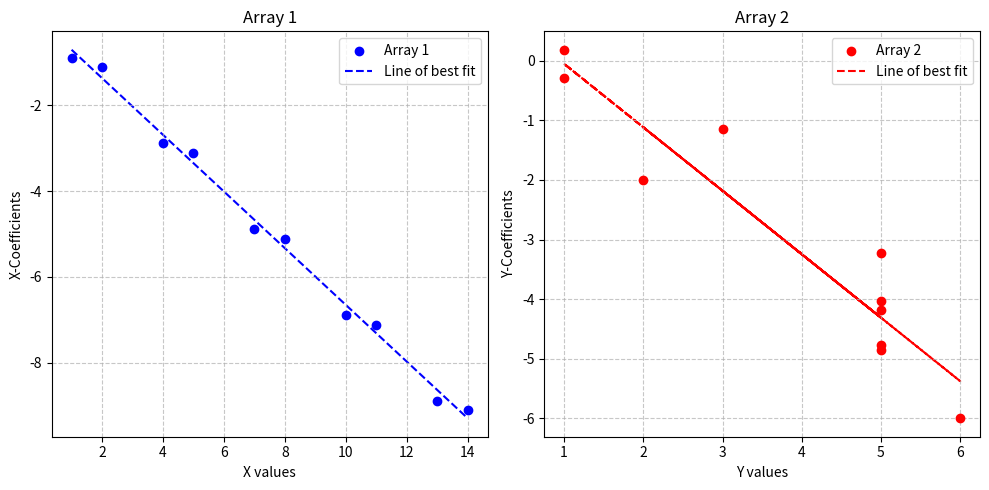

The script that saved this image:
import matplotlib.pyplot as plt
import numpy as np
from scipy.stats import linregress

def plot_two_arrays(array1, array2):
    if array1.shape != (2, 10) or array2.shape != (2, 10):
        raise ValueError("Arrays must have shape (2, 10)")

    fig, (ax1, ax2) = plt.subplots(1, 2, figsize=(10, 5))

    ax1.scatter(array1[0], array1[1], color='blue', label='Array 1', zorder=2)
    slope1, intercept1, _, _, _ = linregress(array1[0], array1[1])
    ax1.plot(array1[0], slope1 * array1[0] + intercept1, color='blue', linestyle='--', label='Line of best fit', zorder=1)
    ax1.set_title('Array 1')
    ax1.set_xlabel('X values')
    ax1.set_ylabel('X-Coefficients')
    ax1.legend()
    ax1.grid(True, linestyle='--', alpha=0.7)

    ax2.scatter(array2[0], array2[1], color='red', label='Array 2', zorder=2)
    slope2, intercept2, _, _, _ = linregress(array2[0], array2[1])
    ax2.plot(array2[0], slope2 * array2[0] + intercept2, color='red', linestyle='--', label='Line of best fit', zorder=1)
    ax2.set_title('Array 2')
    ax2.set_xlabel('Y values')
    ax2.set_ylabel('Y-Coefficients')
    ax2.legend()
    ax2.grid(True, linestyle='--', alpha=0.7)

    plt.tight_layout()
    plt.show()

# Example arrays
array1 = np.array([[1.0, 2.0, 4.0, 5.0, 7.0, 8.0, 10.0, 11.0, 13.0, 14.0],
                    [-0.888888888888889, -1.11111111111111, -2.88888888888889,
                    -3.11111111111111, -4.88888888888889, -5.11111111111111,
                    -6.88888888888889, -7.11111111111111, -8.88888888888889,
                    -9.11111111111111]])

array2 = np.array([[1.0, 5.0, 2.0, 6.0, 5.0, 5.0, 3.0, 5.0, 1.0, 5.0],
                    [0.185185185185185, -4.85185185185185, -2.00000000000000,
                    -6.00000000000000, -4.77777777777778, -3.22222222222222,
                    -1.14814814814815, -4.18518518518519, -0.296296296296296,
                    -4.03703703703704]])

# Plotting the arrays
plot_two_arrays(array1, array2)
